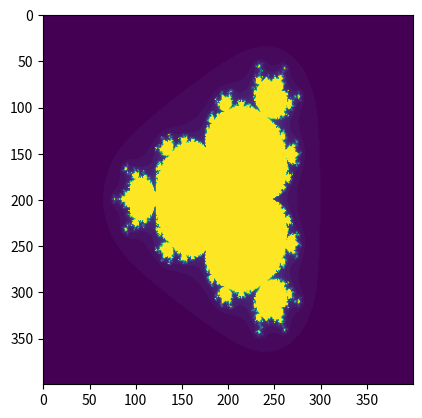

Source code (Python):
import numpy as np
import matplotlib.pyplot as plt

def mandelbrot( h,w, maxiter=40 ):
    """Returns an image of the Mandelbrot fractal of size (h,w)."""
    y,x = np.ogrid[ -1.5:1.5:h*1j, -2:2:w*1j ]     # make two vectors x and y
    c = x+y*1j                                       # make a 2D array of complex numbers
    z = c
    divtime = maxiter + np.zeros(z.shape, dtype=int) # make a pixel map

    for i in range(maxiter):
        z = z**4 + c                            # update z, the 2D array of complex numbers
        diverge = z*np.conj(z) > 2**2           # find all diverging points, diverge is a Boolean 2D array
        div_now = diverge & (divtime==maxiter)  # find now diverging points
        divtime[div_now] = i                    # update the pixel map
        z[diverge] = 4                          # avoid diverging too much

    return divtime

img = mandelbrot(400,400)
plt.imshow(img)
plt.imsave("mandelbrot.png", img)
plt.show()